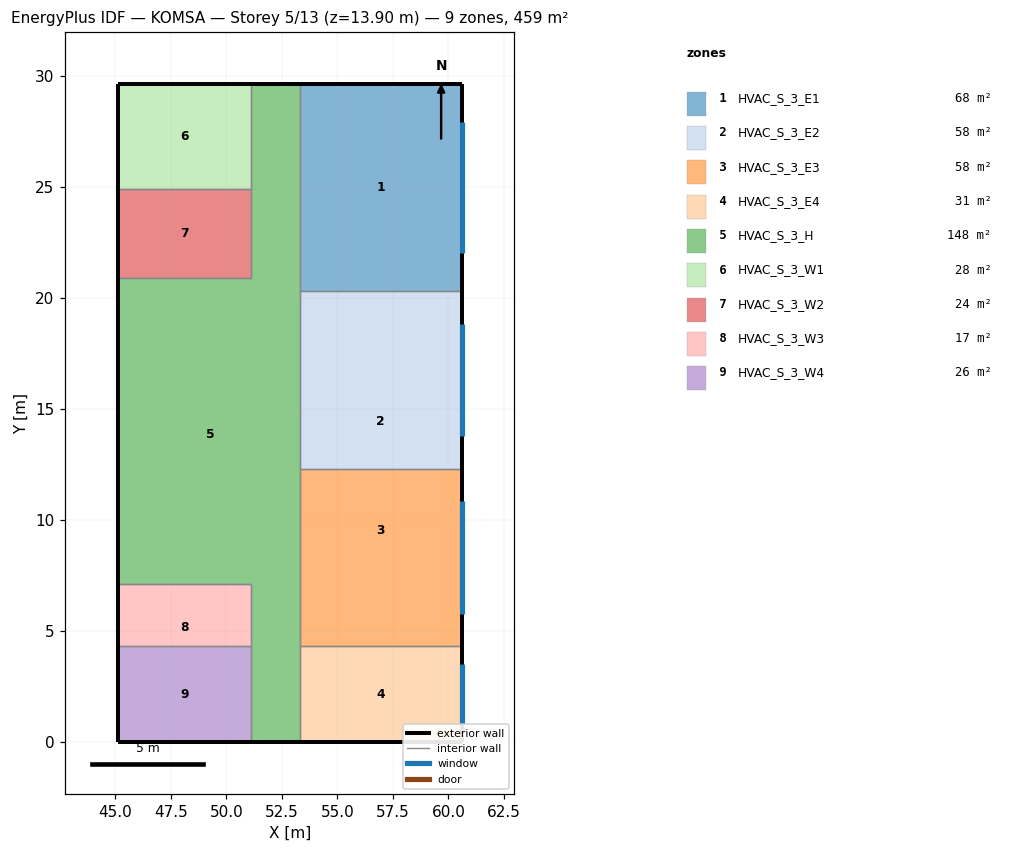
=== STOREY PLAN SPEC (per zone: floor XY polygon, exterior-wall plan segments, windows/doors) ===
zone 1: HVAC_S_3_E1  (67.9 m²)
  floor: (60.60, 29.60) (60.60, 20.30) (53.30, 20.30) (53.30, 29.60)
  exterior wall: (60.60, 20.30) – (60.60, 29.60)  [9.3 m]
    window: (60.60, 22.01) – (60.60, 27.89)  [21.8 m²]
  exterior wall: (60.60, 29.60) – (53.30, 29.60)  [7.3 m]
  interior walls: 2
zone 2: HVAC_S_3_E2  (58.4 m²)
  floor: (60.60, 20.30) (60.60, 16.60) (53.30, 16.60) (53.30, 20.30)
  floor: (60.60, 16.60) (60.60, 12.30) (53.30, 12.30) (53.30, 16.60)
  exterior wall: (60.60, 12.30) – (60.60, 20.30)  [8.0 m]
    window: (60.60, 13.77) – (60.60, 18.83)  [18.7 m²]
  interior walls: 3
zone 3: HVAC_S_3_E3  (58.4 m²)
  floor: (60.60, 12.30) (60.60, 6.70) (53.30, 6.70) (53.30, 12.30)
  floor: (60.60, 6.70) (60.60, 4.30) (53.30, 4.30) (53.30, 6.70)
  exterior wall: (60.60, 4.30) – (60.60, 12.30)  [8.0 m]
    window: (60.60, 5.77) – (60.60, 10.83)  [18.7 m²]
  interior walls: 3
zone 4: HVAC_S_3_E4  (31.4 m²)
  floor: (60.60, 4.30) (60.60, 0.00) (53.30, 0.00) (53.30, 4.30)
  exterior wall: (60.60, 0.00) – (60.60, 4.30)  [4.3 m]
    window: (60.60, 0.79) – (60.60, 3.51)  [10.1 m²]
  exterior wall: (53.30, 0.00) – (60.60, 0.00)  [7.3 m]
  interior walls: 2
zone 5: HVAC_S_3_H  (147.9 m²)
  floor: (53.30, 29.60) (53.30, 20.90) (51.10, 20.90) (51.10, 29.60)
  floor: (53.30, 20.90) (53.30, 6.00) (51.10, 6.00) (51.10, 7.10) (45.10, 7.10) (45.10, 20.90)
  floor: (53.30, 6.00) (53.30, 0.00) (51.10, 0.00) (51.10, 6.00)
  exterior wall: (53.30, 29.60) – (51.10, 29.60)  [2.2 m]
  exterior wall: (51.10, 0.00) – (53.30, 0.00)  [2.2 m]
  exterior wall: (45.10, 20.90) – (45.10, 7.10)  [13.8 m]
  interior walls: 10
zone 6: HVAC_S_3_W1  (28.2 m²)
  floor: (51.10, 29.60) (51.10, 24.90) (45.10, 24.90) (45.10, 29.60)
  exterior wall: (51.10, 29.60) – (45.10, 29.60)  [6.0 m]
  exterior wall: (45.10, 29.60) – (45.10, 24.90)  [4.7 m]
  interior walls: 2
zone 7: HVAC_S_3_W2  (24.0 m²)
  floor: (51.10, 24.90) (51.10, 20.90) (45.10, 20.90) (45.10, 24.90)
  exterior wall: (45.10, 24.90) – (45.10, 20.90)  [4.0 m]
  interior walls: 3
zone 8: HVAC_S_3_W3  (16.8 m²)
  floor: (51.10, 7.10) (51.10, 6.00) (45.10, 6.00) (45.10, 7.10)
  floor: (51.10, 6.00) (51.10, 4.30) (45.10, 4.30) (45.10, 6.00)
  exterior wall: (45.10, 7.10) – (45.10, 4.30)  [2.8 m]
  interior walls: 3
zone 9: HVAC_S_3_W4  (25.8 m²)
  floor: (51.10, 4.30) (51.10, 0.00) (45.10, 0.00) (45.10, 4.30)
  exterior wall: (51.10, -0.00) – (45.10, -0.00)  [6.0 m]
  exterior wall: (45.10, 4.30) – (45.10, 0.00)  [4.3 m]
  interior walls: 2

=== DERIVED (storey summary) ===
Building: KOMSA
Storey: 5 of 13  (floor level z = 13.90 m)
Storey gross floor area: 458.8 m²
Zones on this storey: 9
  - HVAC_S_3_E1: floor 67.9 m²; exterior wall 16.6 m (64.7 m²); 1 window(s) 21.8 m²; WWR 33.6%
  - HVAC_S_3_E2: floor 58.4 m²; exterior wall 8.0 m (31.2 m²); 1 window(s) 18.7 m²; WWR 60.0%
  - HVAC_S_3_E3: floor 58.4 m²; exterior wall 8.0 m (31.2 m²); 1 window(s) 18.7 m²; WWR 60.0%
  - HVAC_S_3_E4: floor 31.4 m²; exterior wall 11.6 m (45.2 m²); 1 window(s) 10.1 m²; WWR 22.2%
  - HVAC_S_3_H: floor 147.9 m²; exterior wall 18.2 m (71.0 m²); WWR 0.0%
  - HVAC_S_3_W1: floor 28.2 m²; exterior wall 10.7 m (41.7 m²); WWR 0.0%
  - HVAC_S_3_W2: floor 24.0 m²; exterior wall 4.0 m (15.6 m²); WWR 0.0%
  - HVAC_S_3_W3: floor 16.8 m²; exterior wall 2.8 m (10.9 m²); WWR 0.0%
  - HVAC_S_3_W4: floor 25.8 m²; exterior wall 10.3 m (40.2 m²); WWR 0.0%
Zone adjacency (shared interzone walls):
  - HVAC_S_3_E1 ↔ HVAC_S_3_E2
  - HVAC_S_3_E1 ↔ HVAC_S_3_H
  - HVAC_S_3_E2 ↔ HVAC_S_3_E3
  - HVAC_S_3_E2 ↔ HVAC_S_3_H
  - HVAC_S_3_E3 ↔ HVAC_S_3_E4
  - HVAC_S_3_E3 ↔ HVAC_S_3_H
  - HVAC_S_3_E4 ↔ HVAC_S_3_H
  - HVAC_S_3_H ↔ HVAC_S_3_W1
  - HVAC_S_3_H ↔ HVAC_S_3_W2
  - HVAC_S_3_H ↔ HVAC_S_3_W3
  - HVAC_S_3_H ↔ HVAC_S_3_W4
  - HVAC_S_3_W1 ↔ HVAC_S_3_W2
  - HVAC_S_3_W3 ↔ HVAC_S_3_W4